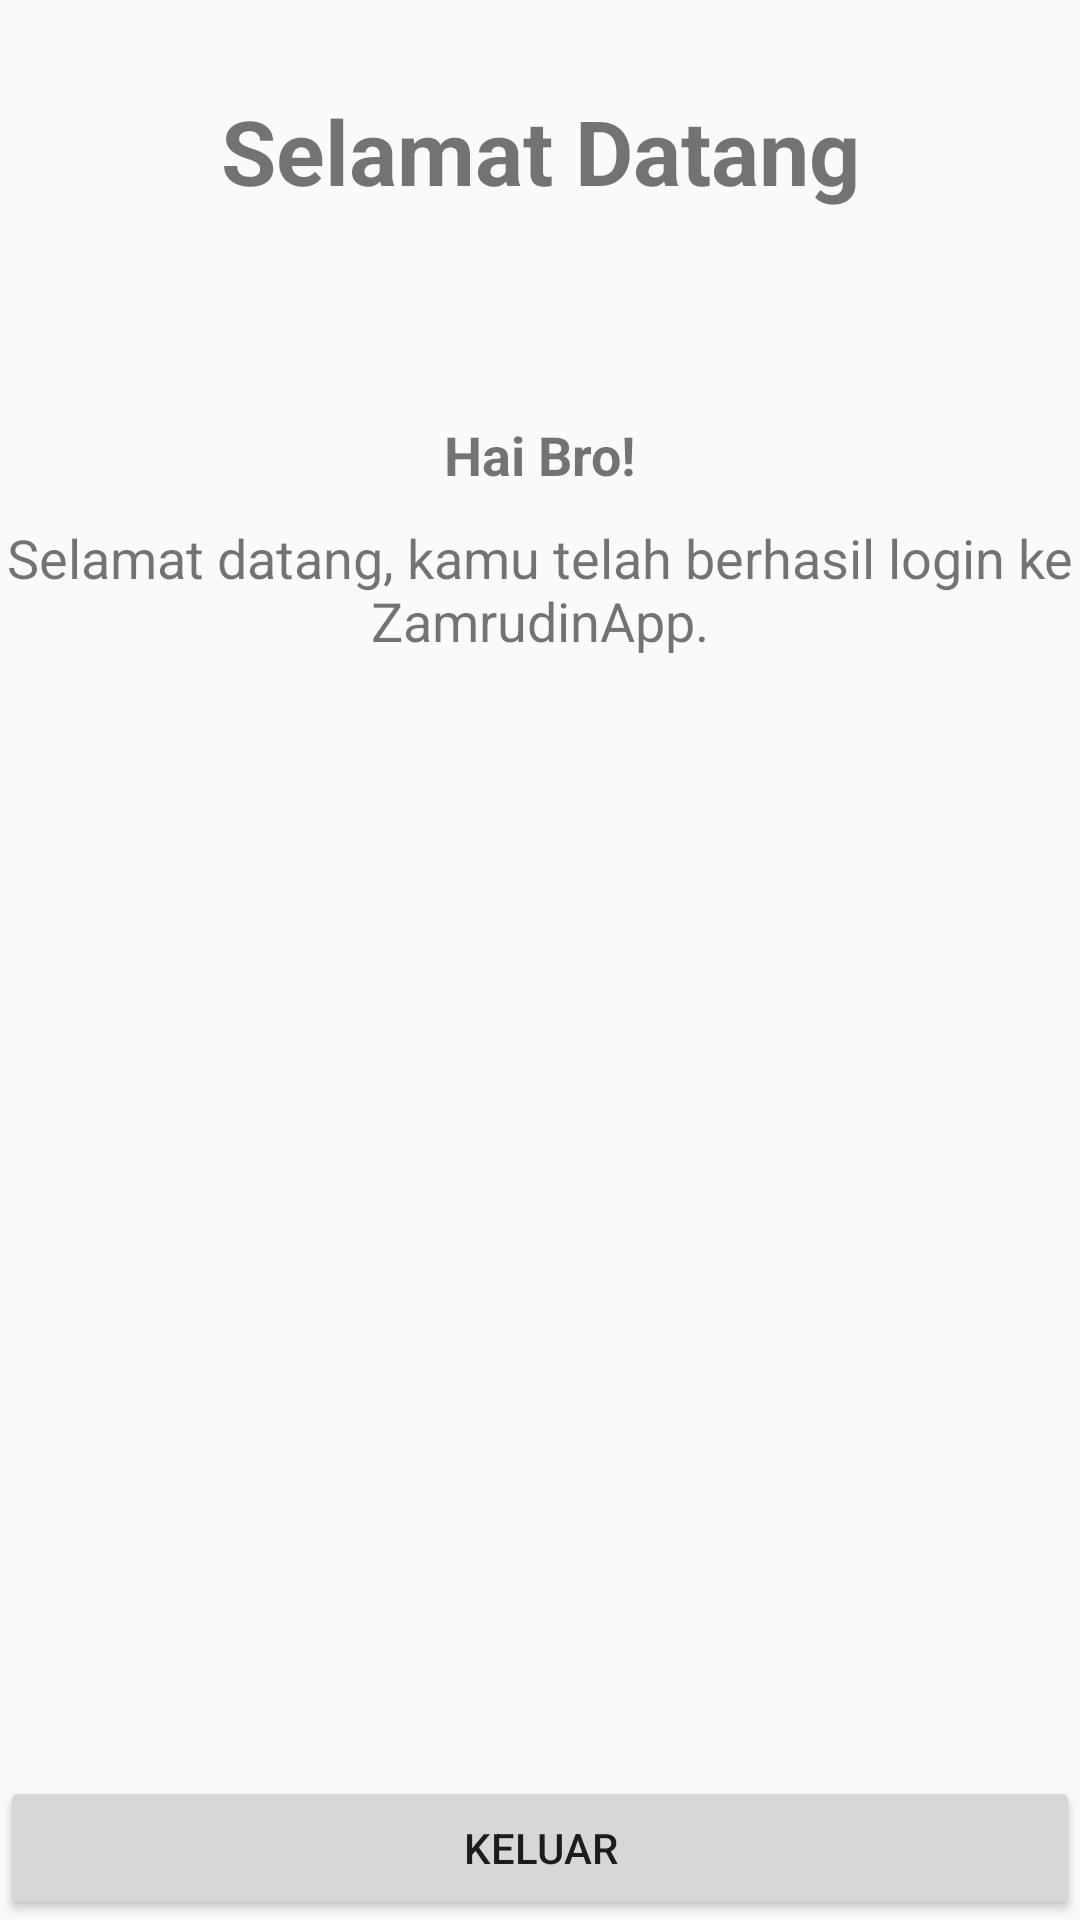

Produce the Android XML layout that renders to this screen, including the resource entries it uses.
<!-- AndroidManifest.xml: application theme AppTheme -->
<!-- res/layout/activity_home.xml -->
<?xml version="1.0" encoding="utf-8"?>
<RelativeLayout xmlns:android="http://schemas.android.com/apk/res/android"
    xmlns:tools="http://schemas.android.com/tools"
    android:id="@+id/activity_welcome"
    android:layout_width="match_parent"
    android:layout_height="match_parent">

    <TextView
        android:text="Selamat Datang"
        android:layout_width="match_parent"
        android:layout_height="wrap_content"
        android:layout_alignParentTop="true"
        android:layout_centerHorizontal="true"
        android:layout_marginTop="30dp"
        android:id="@+id/textView2"
        android:textAlignment="center"
        android:textSize="30sp"
        android:textStyle="normal|bold" />

    <TextView
        android:text="Hai Bro!"
        android:layout_width="match_parent"
        android:layout_height="wrap_content"
        android:layout_below="@+id/textView2"
        android:layout_centerHorizontal="true"
        android:layout_marginTop="69dp"
        android:id="@+id/textView3"
        android:textAlignment="center"
        android:textSize="18sp"
        android:textStyle="normal|bold" />

    <TextView
        android:text="Selamat datang, kamu telah berhasil login ke ZamrudinApp."
        android:layout_width="match_parent"
        android:layout_height="wrap_content"
        android:id="@+id/textView4"
        android:layout_below="@+id/textView3"
        android:layout_alignParentLeft="true"
        android:layout_alignParentStart="true"
        android:textAlignment="center"
        android:layout_marginTop="10dp"
        android:textSize="18sp" />

    <Button
        android:text="Keluar"
        android:layout_width="match_parent"
        android:layout_height="wrap_content"
        android:layout_alignParentBottom="true"
        android:layout_centerHorizontal="true"
        android:id="@+id/btnExit" />
</RelativeLayout>
<!-- resources referenced by this layout -->
<resources>
  <style name="AppTheme" parent="Theme.AppCompat.Light.DarkActionBar">
          
          <item name="colorPrimary">@color/colorPrimary</item>
          <item name="colorPrimaryDark">@color/colorPrimaryDark</item>
          <item name="colorAccent">@color/colorAccent</item>
      </style>
  <color name="colorPrimary">#3b5998</color>
  <color name="colorPrimaryDark">#3b5998</color>
  <color name="colorAccent">#3b5998</color>
</resources>
